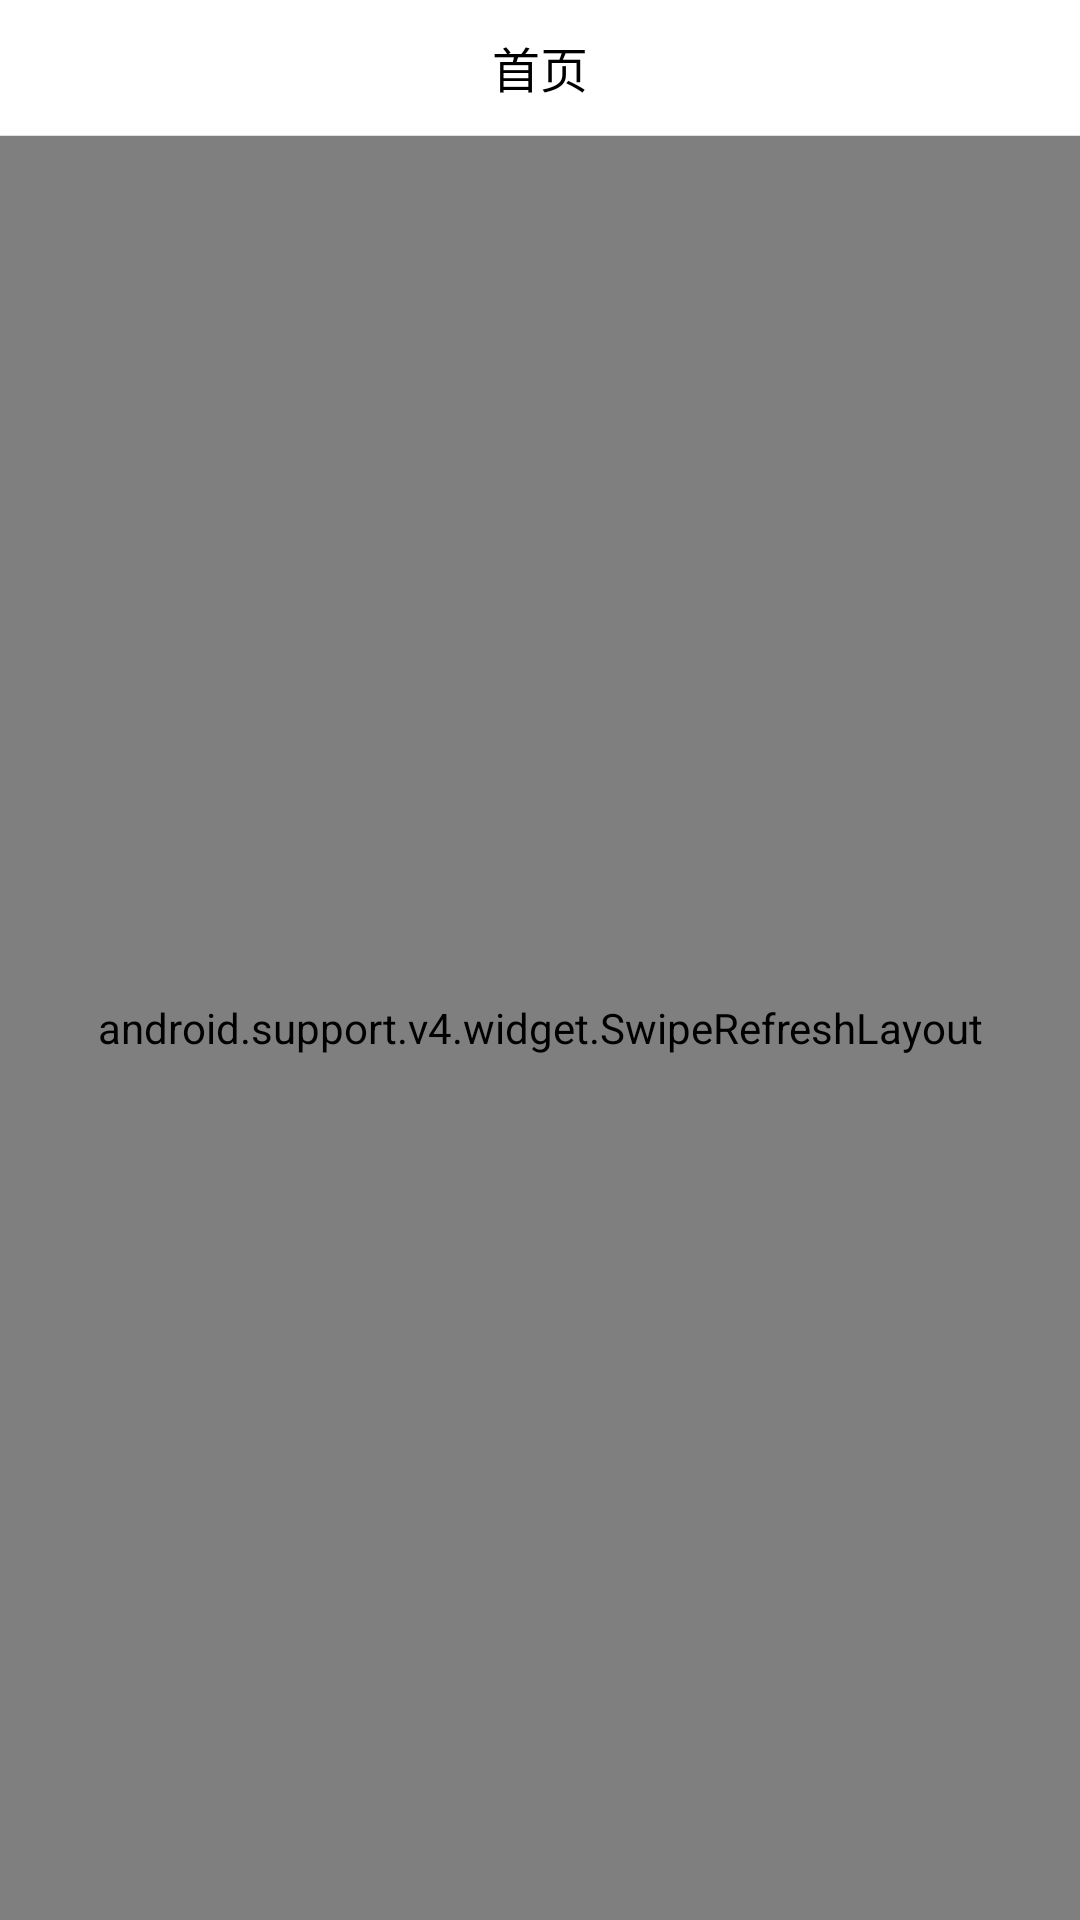

Reconstruct the res/layout file that produces this screen, plus the resources it refers to.
<!-- AndroidManifest.xml: application theme AppTheme -->
<!-- res/layout/fragment_main.xml -->
<?xml version="1.0" encoding="utf-8"?>
<LinearLayout xmlns:android="http://schemas.android.com/apk/res/android"
    android:layout_width="match_parent"
    android:layout_height="match_parent"
    xmlns:app="http://schemas.android.com/apk/res-auto"
    android:orientation="vertical">

    <TextView
        android:id="@+id/titil"
        style="@style/titilText"
        android:layout_width="match_parent"
        android:layout_height="45dp"
        android:background="@color/white"
        android:gravity="center"
        android:text="首页"
        android:textColor="@color/Black"
        android:textSize="16dp" />

    <View style="@style/lineViewNo" />
    <android.support.v4.widget.SwipeRefreshLayout
        android:id="@+id/swipfresh"
        android:layout_width="match_parent"
        android:layout_height="match_parent">
        <ListView
            android:id="@+id/list_frag"
            android:layout_width="match_parent"
            android:layout_height="match_parent"></ListView>
    </android.support.v4.widget.SwipeRefreshLayout>
</LinearLayout>
<!-- resources referenced by this layout -->
<resources>
  <color name="Black">#000000</color>
  <color name="white">#ffffff</color>
  <style name="lineViewNo" parent="android:Widget.TextView">
          <item name="android:layout_height">1px</item>
          <item name="android:layout_width">match_parent</item>
          <item name="android:background">@color/LineColor</item>
      </style>
  <style name="titilText" parent="android:Widget.TextView">
          <item name="android:textSize">18dp</item>
          <item name="android:textColor">@color/white</item>
          <item name="android:lines">1</item>
          <item name="android:ellipsize">end</item>
      </style>
  <style name="AppTheme" parent="Theme.AppCompat.Light.NoActionBar">
          
          <item name="colorPrimary">@color/colorPrimary</item>
          <item name="colorPrimaryDark">@color/colorPrimaryDark</item>
          <item name="colorAccent">@color/colorAccent</item>
          <item name="windowNoTitle">true</item>
      </style>
  <color name="LineColor">#E1E1E1</color>
  <color name="colorPrimary">#3F51B5</color>
  <color name="colorPrimaryDark">#303F9F</color>
  <color name="colorAccent">#FF4081</color>
</resources>
